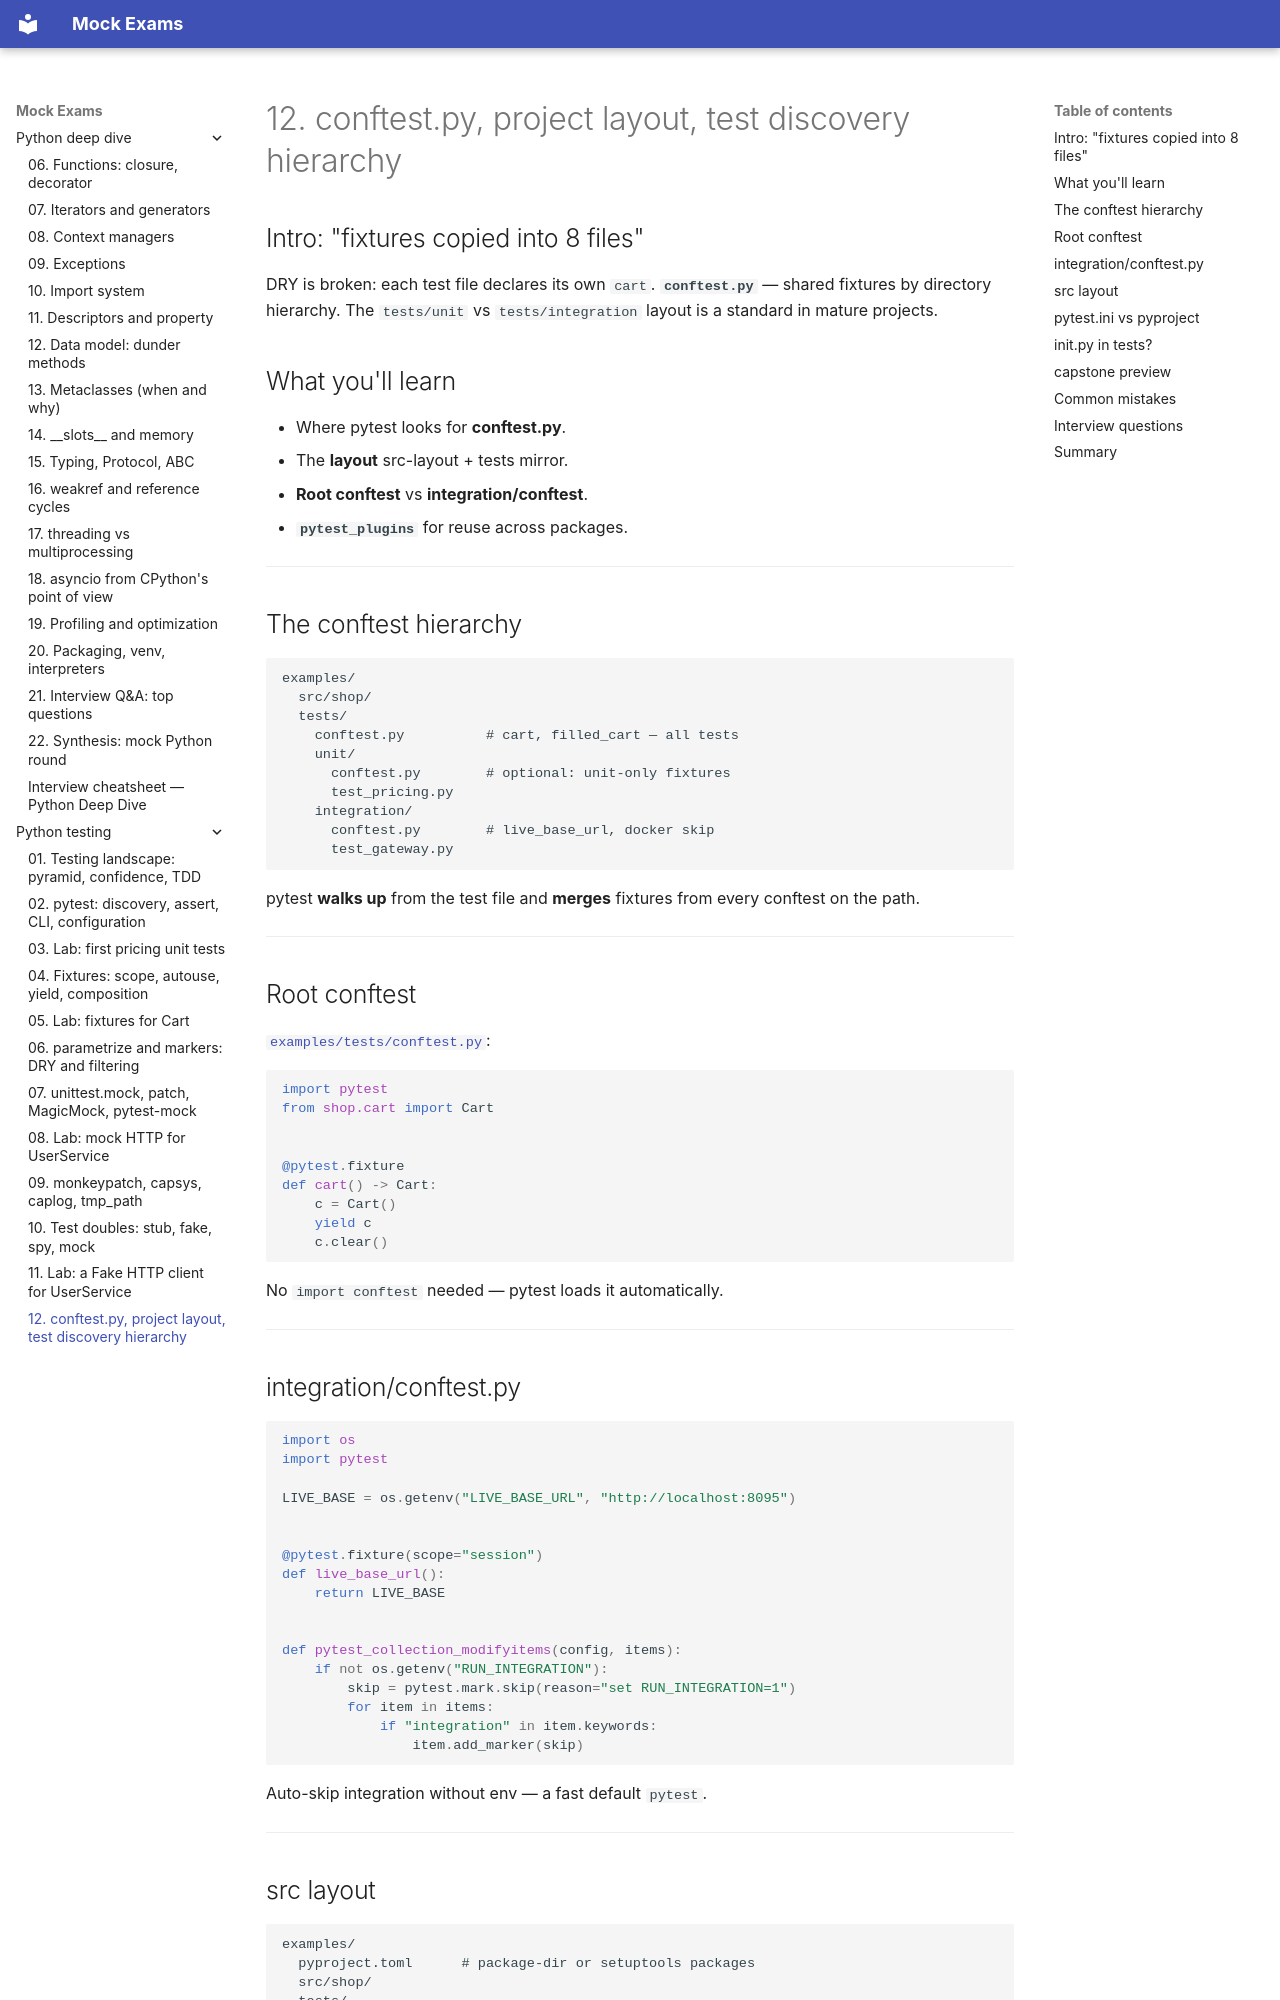

repository: FedorArbuzov/mock-exams · page: python-testing/12-conftest-layout/index.html · generator: mkdocs

# 12. conftest.py, project layout, test discovery hierarchy

## Intro: "fixtures copied into 8 files"

DRY is broken: each test file declares its own `cart`. **`conftest.py`** — shared fixtures by directory hierarchy. The `tests/unit` vs `tests/integration` layout is a standard in mature projects.

## What you'll learn

- Where pytest looks for **conftest.py**.
- The **layout** src-layout + tests mirror.
- **Root conftest** vs **integration/conftest**.
- **`pytest_plugins`** for reuse across packages.

---

## The conftest hierarchy

```text
examples/
  src/shop/
  tests/
    conftest.py          # cart, filled_cart — all tests
    unit/
      conftest.py        # optional: unit-only fixtures
      test_pricing.py
    integration/
      conftest.py        # live_base_url, docker skip
      test_gateway.py
```

pytest **walks up** from the test file and **merges** fixtures from every conftest on the path.

---

## Root conftest

[`examples/tests/conftest.py`](examples/tests/conftest.py):

```python
import pytest
from shop.cart import Cart


@pytest.fixture
def cart() -> Cart:
    c = Cart()
    yield c
    c.clear()
```

No `import conftest` needed — pytest loads it automatically.

---

## integration/conftest.py

```python
import os
import pytest

LIVE_BASE = os.getenv("LIVE_BASE_URL", "http://localhost:8095")


@pytest.fixture(scope="session")
def live_base_url():
    return LIVE_BASE


def pytest_collection_modifyitems(config, items):
    if not os.getenv("RUN_INTEGRATION"):
        skip = pytest.mark.skip(reason="set RUN_INTEGRATION=1")
        for item in items:
            if "integration" in item.keywords:
                item.add_marker(skip)
```

Auto-skip integration without env — a fast default `pytest`.

---
